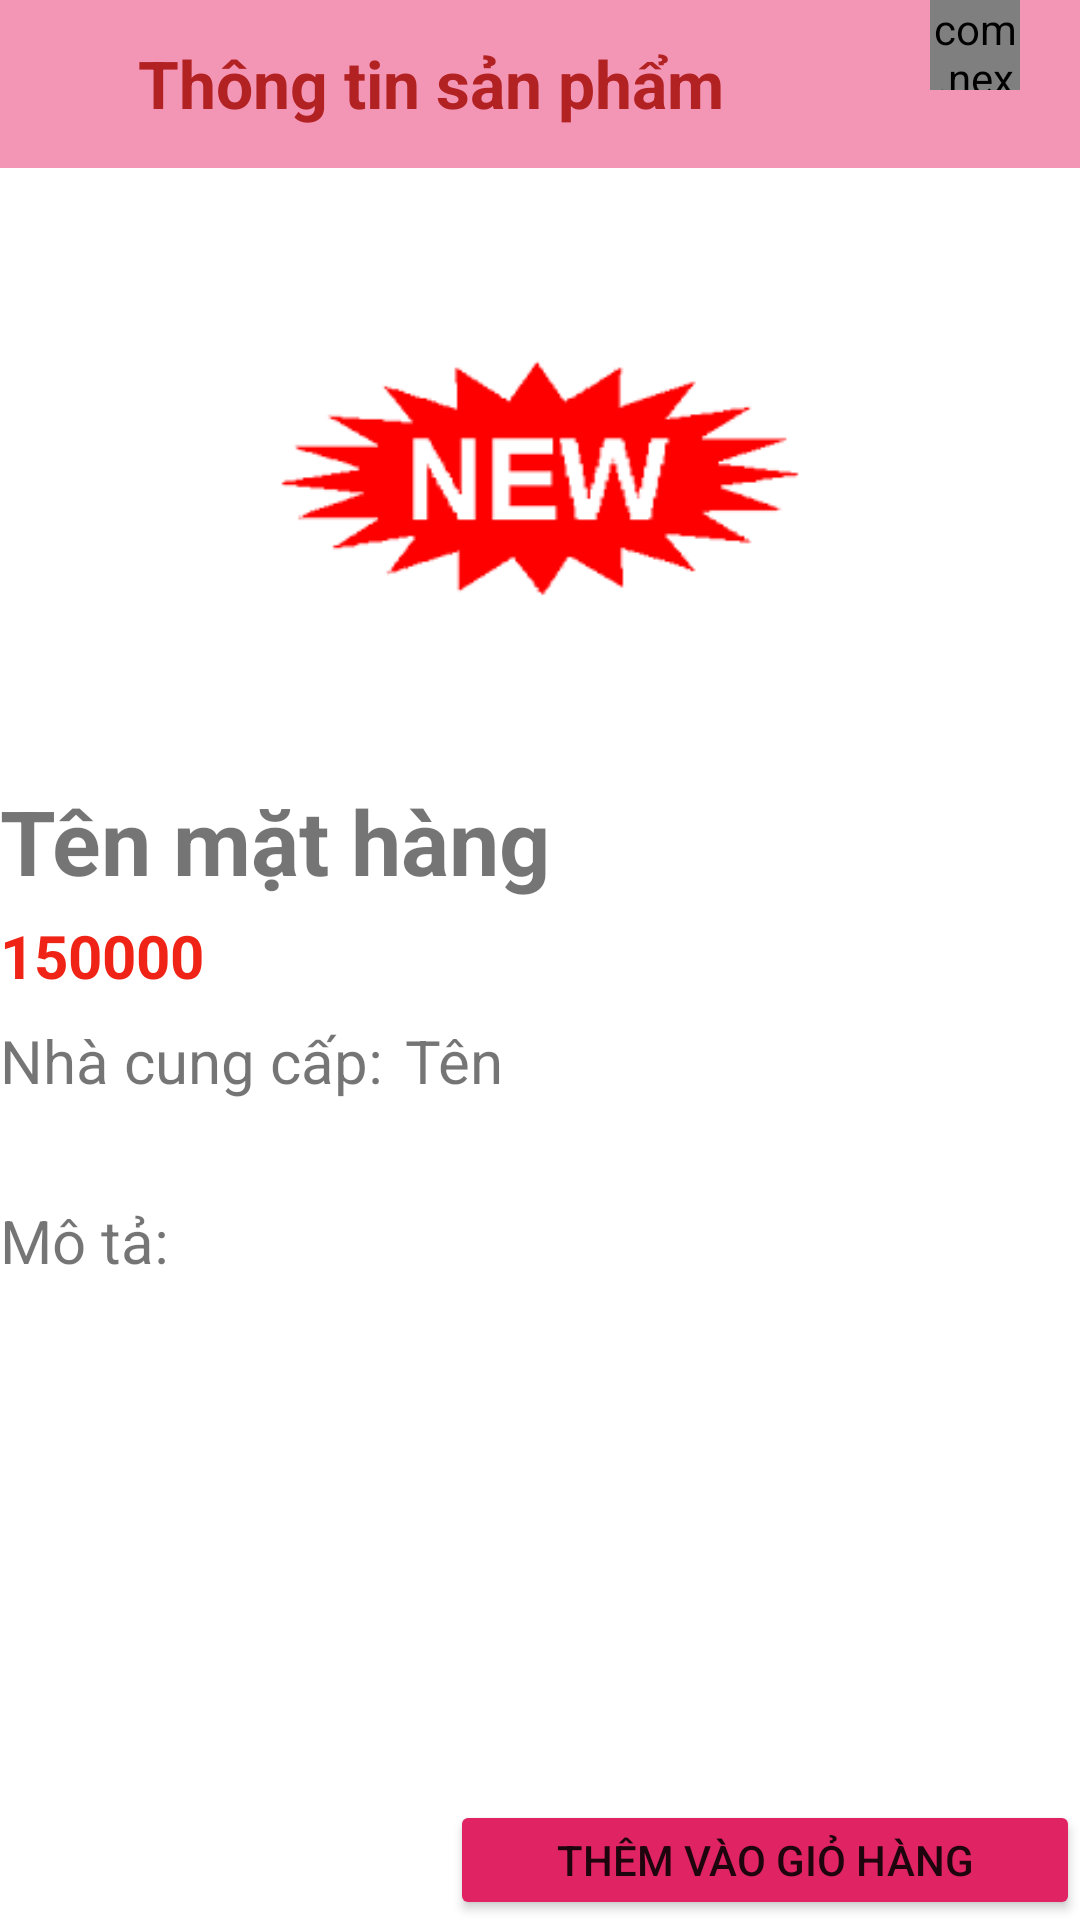

Produce the Android XML layout that renders to this screen, including the resource entries it uses.
<!-- AndroidManifest.xml: application theme Theme.Banhangtienloi -->
<!-- res/layout/activity_thongtinsanpham.xml -->
<?xml version="1.0" encoding="utf-8"?>
<RelativeLayout xmlns:android="http://schemas.android.com/apk/res/android"
    xmlns:app="http://schemas.android.com/apk/res-auto"
    xmlns:tools="http://schemas.android.com/tools"
    android:layout_width="match_parent"
    android:layout_height="match_parent"
    tools:context=".Main.thongtinsanpham">


    <androidx.appcompat.widget.Toolbar
        android:layout_width="match_parent"
        android:layout_height="?attr/actionBarSize"

        android:background="#F396B6">

        <LinearLayout
            android:layout_width="match_parent"
            android:layout_height="wrap_content"
            android:orientation="horizontal">

            <ImageView
                android:id="@+id/ímvetrangchu"
                android:layout_width="30dp"
                android:layout_height="30dp"
                android:src="@drawable/ic_baseline_arrow_back_ios_24" />

            <TextView
                android:layout_width="wrap_content"
                android:layout_height="wrap_content"
                android:text="Thông tin sản phẩm"
                android:textColor="#B22222"
                android:textSize="22dp"
                android:textStyle="bold" />
        </LinearLayout>

        <FrameLayout
            android:id="@+id/giohangfr"
            android:layout_width="60dp"
            android:layout_height="?attr/actionBarSize"
            android:layout_gravity="right"
            android:layout_marginRight="20dp">

            <com.nex3z.notificationbadge.NotificationBadge
                android:id="@+id/solg"
                android:layout_width="30dp"
                android:layout_height="30dp"
                android:layout_gravity="top|right">

            </com.nex3z.notificationbadge.NotificationBadge>

            <ImageView
                android:id="@+id/giohang"
                android:layout_width="wrap_content"
                android:layout_height="40dp"
                android:layout_marginTop="10dp"
                android:src="@drawable/ic_baseline_shopping_cart_24"></ImageView>
        </FrameLayout>


    </androidx.appcompat.widget.Toolbar>

    <ImageView
        android:id="@+id/imthongtin"
        android:layout_width="200dp"
        android:layout_height="200dp"
        android:layout_centerHorizontal="true"
        android:layout_marginTop="60dp"
        android:src="@drawable/neww" />

    <LinearLayout
        android:layout_width="400dp"
        android:layout_height="40dp"
        android:layout_marginTop="260dp" >

        <TextView
            android:id="@+id/txttenmathang"
            android:layout_width="match_parent"
            android:layout_height="match_parent"
            android:text="Tên mặt hàng"
            android:textSize="30dp"
            android:textStyle="bold" />
    </LinearLayout>


    <LinearLayout
        android:layout_width="400dp"
        android:layout_height="40dp"
        android:layout_marginTop="305dp" >

        <TextView
            android:textColor="#EF2316"
            android:id="@+id/gia"
            android:layout_width="match_parent"
            android:layout_height="match_parent"
            android:text="@string/_150000"
            android:textSize="20dp"
            android:textStyle="bold" />
    </LinearLayout>

    <LinearLayout
        android:layout_width="140dp"
        android:layout_height="40dp"
        android:layout_marginTop="340dp">
        <TextView
            android:text="Nhà cung cấp:"
            android:textSize="20dp"
            android:layout_width="match_parent"
            android:layout_height="wrap_content"/>
    </LinearLayout>

    <ScrollView
        android:layout_width="match_parent"
        android:layout_height="60dp"
        android:layout_marginLeft="135dp"
        android:layout_marginTop="340dp">

        <TextView
            android:id="@+id/tennhacungcap"
            android:layout_width="match_parent"
            android:layout_height="match_parent"
            android:text="Tên"
            android:textSize="20dp" />
    </ScrollView>

    <LinearLayout
        android:layout_width="150dp"
        android:layout_height="50dp"
        android:layout_marginTop="600dp">

        <Spinner
            android:id="@+id/spinner"
            android:layout_width="match_parent"
            android:layout_height="match_parent"
            android:layout_gravity="bottom"
            android:visibility="gone">

        </Spinner>


    </LinearLayout>

    <LinearLayout
        android:layout_width="250dp"
        android:layout_height="50dp"
        android:orientation="horizontal"

        android:layout_marginLeft="150dp"
        android:layout_marginTop="600dp">

        <Button

            android:layout_gravity="bottom"
            android:backgroundTint="#DF2363"
            android:id="@+id/themgiohang"
            android:layout_width="match_parent"
            android:layout_height="match_parent"
            android:layout_marginBottom="0dp"
            android:text="Thêm vào giỏ hàng" />

    </LinearLayout>

    <LinearLayout
        android:layout_width="match_parent"
        android:layout_height="30dp"
        android:layout_marginTop="400dp" >
        <TextView

            android:text="Mô tả: "
            android:textSize="20dp"
            android:layout_width="match_parent"
            android:layout_height="match_parent"/>

    </LinearLayout>

    <ScrollView
        android:layout_width="match_parent"
        android:layout_height="wrap_content"
        android:layout_marginTop="425dp">

        <TextView
            android:id="@+id/mota"
            android:layout_width="match_parent"
            android:layout_height="wrap_content"
            android:textSize="18dp" />


    </ScrollView>


</RelativeLayout>
<!-- resources referenced by this layout -->
<resources>
  <!-- drawable neww: jpg bitmap (drawable, 2762 bytes) -->
  <string name="_150000">150000</string>
  <style name="Theme.Banhangtienloi" parent="Theme.MaterialComponents.DayNight.NoActionBar">
          
          <item name="colorPrimary">@color/purple_500</item>
          <item name="colorPrimaryVariant">@color/purple_700</item>
          <item name="colorOnPrimary">@color/white</item>
          
          <item name="colorSecondary">@color/teal_200</item>
          <item name="colorSecondaryVariant">@color/teal_700</item>
          <item name="colorOnSecondary">@color/black</item>
          
          <item name="android:statusBarColor" tools:targetApi="l">?attr/colorPrimaryVariant</item>
          
      </style>
  <!-- not gathered from this repository: default colours our renderer supplied (Android Studio template values) -->
  <color name="purple_500">#FF6200EE</color>
  <color name="purple_700">#FF3700B3</color>
  <color name="teal_200">#FF03DAC5</color>
  <color name="teal_700">#FF018786</color>
  <color name="black">#FF000000</color>
  <color name="white">#FFFFFFFF</color>
</resources>
